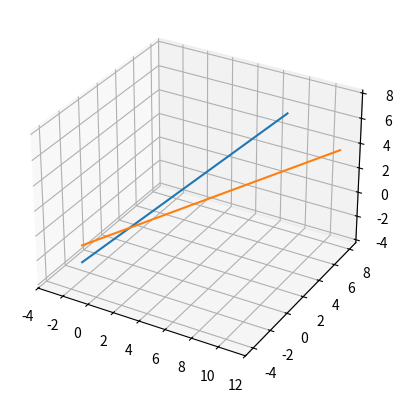
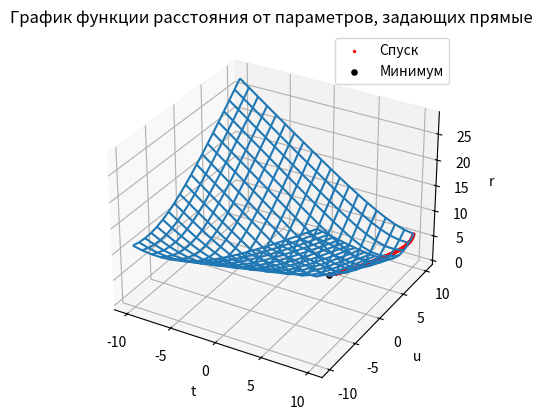

These charts were generated, in order, by the following Python code:
import numpy as np
from math import sqrt

import matplotlib.pyplot as plt
# from mpl_toolkits.mplot3d import Axes3D


def r(t, u):
    """Function of distance between two points"""
    return sqrt((t - 1 - (u + 1)) ** 2 + ((t - 1) / 2 - (u - 2)) ** 2 + ((t - 2) - (t + 1) / 3) ** 2)


def plot_lines():
    """Get values for a plot of straight lines"""
    a = np.array([i for i in np.arange(-2, 10, 0.01)])

    x1 = a - 1
    y1 = (a - 1) / 2
    z1 = a - 2

    x2 = a + 1
    y2 = a - 2
    z2 = (a + 1) / 3
    return [x1, y1, z1, x2, y2, z2]

def sub(t, u):
    """Get values for a plot of straight lines"""
    a = np.array([i for i in np.arange(-2, 10, 0.01)])

    x1 = t - 1
    y1 = (t - 1) / 2
    z1 = t - 2

    x2 = (u + 1)
    y2 = u - 2
    z2 = (u + 1) / 3
    return [x1, y1, z1, x2, y2, z2]


def df_du(h, t, u):
    """Partial derivative of second parameter - u"""
    return (r(t, u + h) - r(t, u - h)) / (2 * h)


def df_dt(h, t, u):
    """Partial derivative of first parameter - u"""
    return (r(t + h, u) - r(t - h, u)) / (2 * h)

#Initial parameters
lmd1 = 0.01
lmd2 = 0.01
Niter = 10000 # Количество итeраций
uu = 10 # Начальное значение u
tt = 10 # Начальное значение t
rr = r(tt, uu) # Начальное значение r
step = 0.001 # Шаг
E = 0.01
tt_v = [uu]
uu_v = [tt]
rr_v = [rr]
# Метод нискорейшего спуска
for n in range(Niter):
    tt = tt - lmd1 * df_dt(step, tt, uu)
    uu = uu - lmd2 * df_du(step, tt, uu)
    rr = r(tt, uu)
    tt_v.append(tt)
    uu_v.append(uu)
    rr_v.append(rr)
    if abs(df_dt(step, tt, uu)) < E and abs(df_du(step, tt, uu)) < E:
        break
print(n)

#Вывод ответа
tur = f"t = {tt_v[-1]}, u = {uu_v[-1]}, r_min = {rr_v[-1]}"
print(tur)

#Рассчитать значения для построения трехмерного графика для расстояния между двумя прямыми
u_plt, t_plt = np.mgrid[-10:10:20j, -10:10:20j]
R_plt = np.sqrt((t_plt - 1 - (u_plt + 1)) ** 2 + ((t_plt - 1) / 2 - (u_plt - 2)) ** 2 + ((t_plt - 2) - (t_plt + 1) / 3) ** 2)

#Рассчитать значения для прямых
values_lines = plot_lines()
fig = plt.figure()

#Построить прямые
ax = fig.add_subplot(111, projection='3d')
ax.plot(values_lines[0], values_lines[1], values_lines[2])
ax.plot(values_lines[3], values_lines[4], values_lines[5])
plt.show()

#Построить график функции для наискорейшего спуска (расстояние)
fig = plt.figure()
ax = fig.add_subplot(111, projection='3d')
ax.plot_wireframe(t_plt, u_plt, R_plt)
ax.scatter(tt_v, uu_v, rr_v, s=2, color="red", label="Спуск")
ax.scatter(tt_v[-1], uu_v[-1], rr_v[-1], s=14, color="black", label="Минимум")
ax.set_title("График функции расстояния от параметров, задающих прямые")
ax.set_xlabel("t")
ax.set_ylabel("u")
ax.set_zlabel("r")
ax.legend()
plt.show()

array = sub(tt_v[-1], uu_v[-1])
x_r = (array[3] - array[0]) / 4 + array[0]
y_r = (array[4] - array[1]) / 4 + array[1]
z_r = (array[5] - array[2]) / 4 + array[2]

print(array)
print(x_r, y_r, z_r)
